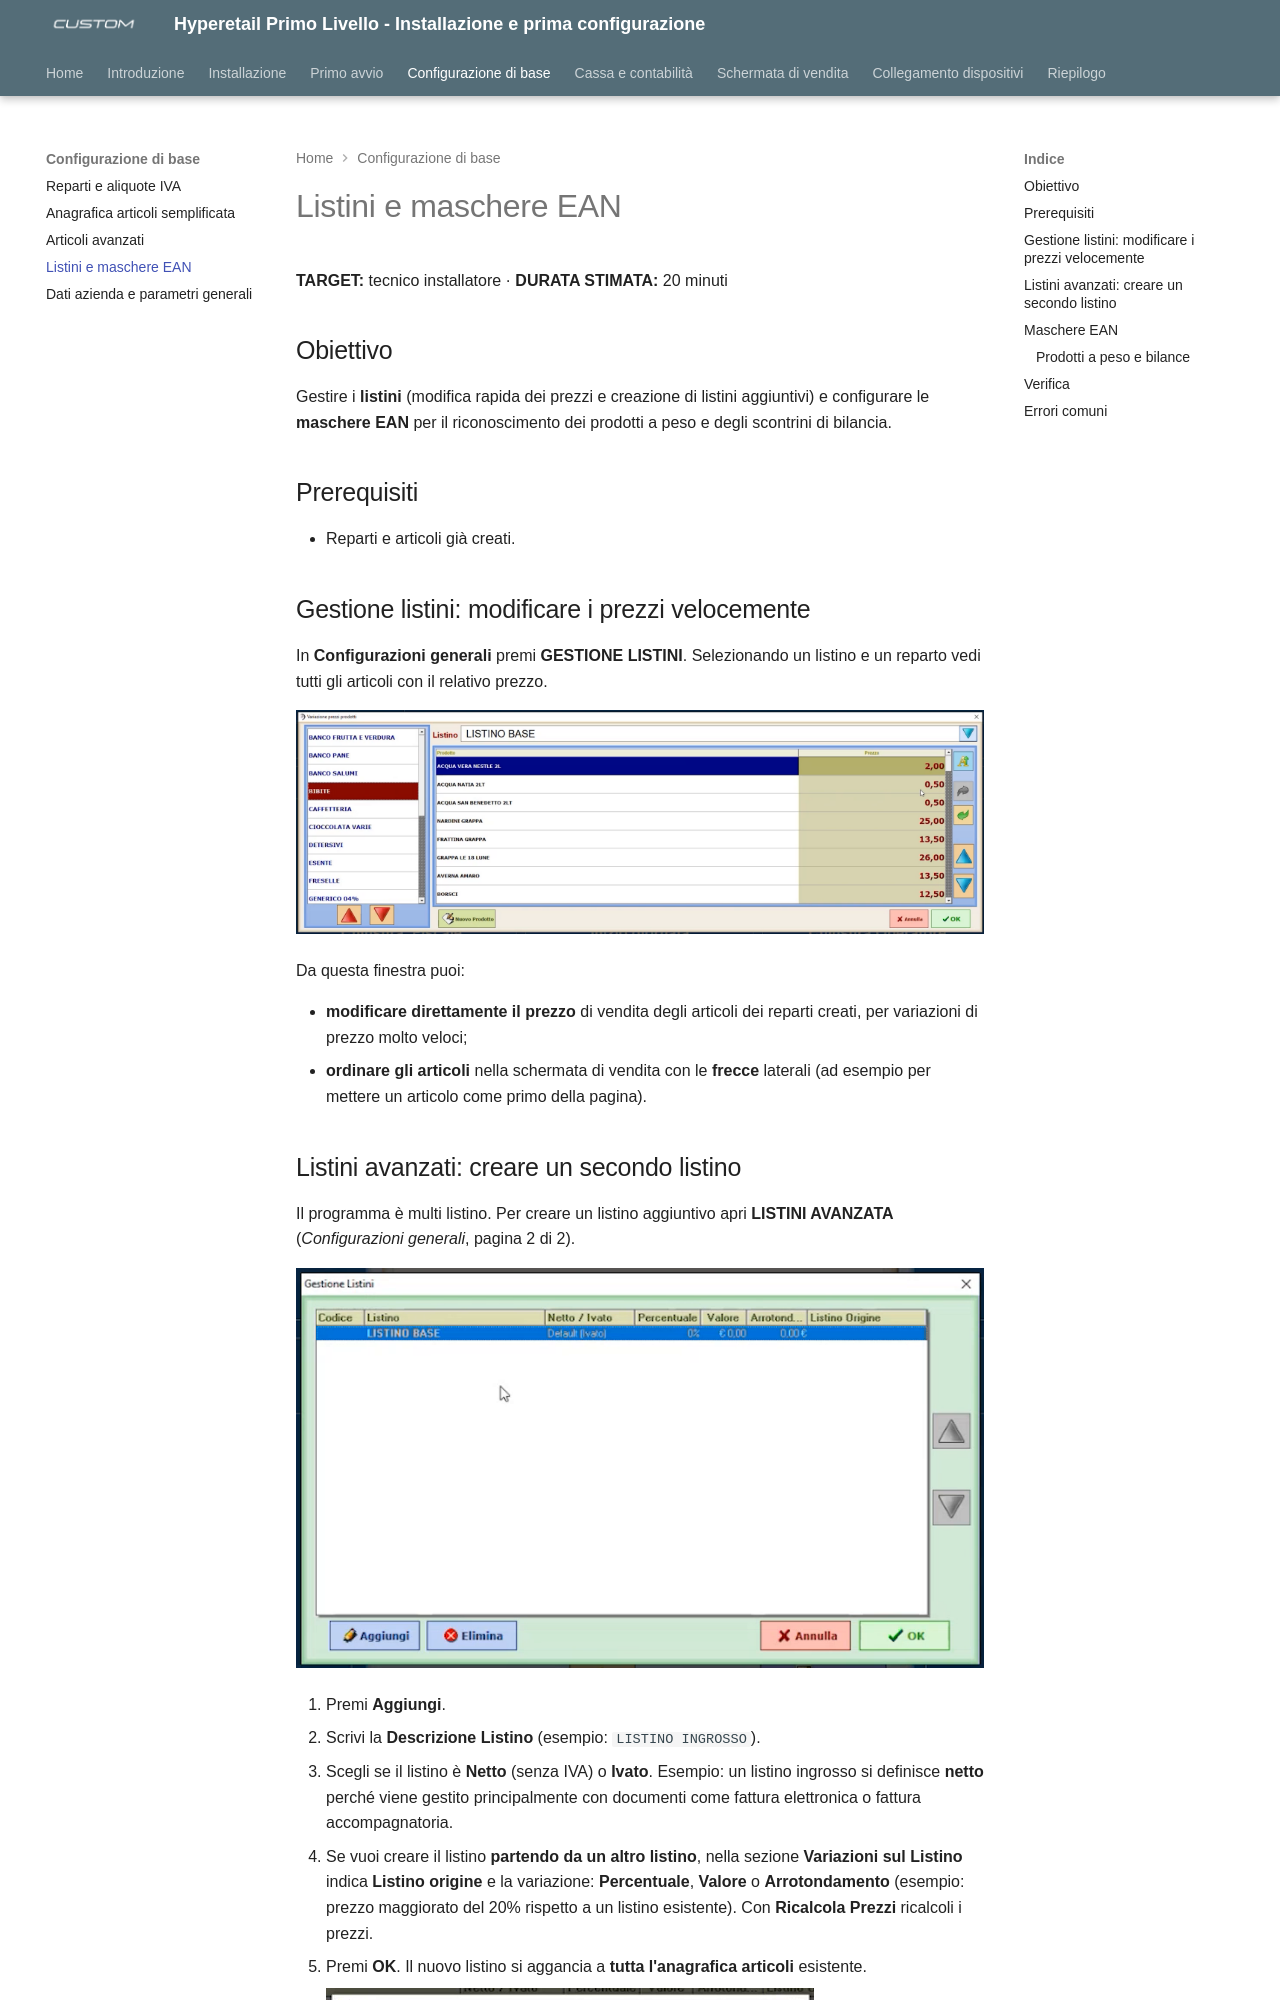

repository: ivanrobuschi-custom/hyperetail_level_1 · page: 09-listini-e-maschere-ean/index.html · generator: mkdocs

---
title: "Listini e maschere EAN"
date: "2026-10-28"
version: "1.0"
categoria: software Hyperetail
---

# Listini e maschere EAN

**TARGET:** tecnico installatore · **DURATA STIMATA:** 20 minuti

## Obiettivo

Gestire i **listini** (modifica rapida dei prezzi e creazione di listini
aggiuntivi) e configurare le **maschere EAN** per il riconoscimento dei
prodotti a peso e degli scontrini di bilancia.

## Prerequisiti

- Reparti e articoli già creati.

## Gestione listini: modificare i prezzi velocemente

In **Configurazioni generali** premi **GESTIONE LISTINI**. Selezionando un
listino e un reparto vedi tutti gli articoli con il relativo prezzo.

![Gestione listini: articoli di un reparto con il prezzo di vendita](assets/images/listini-variazione-prezzi.png)

Da questa finestra puoi:

- **modificare direttamente il prezzo** di vendita degli articoli dei reparti
  creati, per variazioni di prezzo molto veloci;
- **ordinare gli articoli** nella schermata di vendita con le **frecce**
  laterali (ad esempio per mettere un articolo come primo della pagina).
